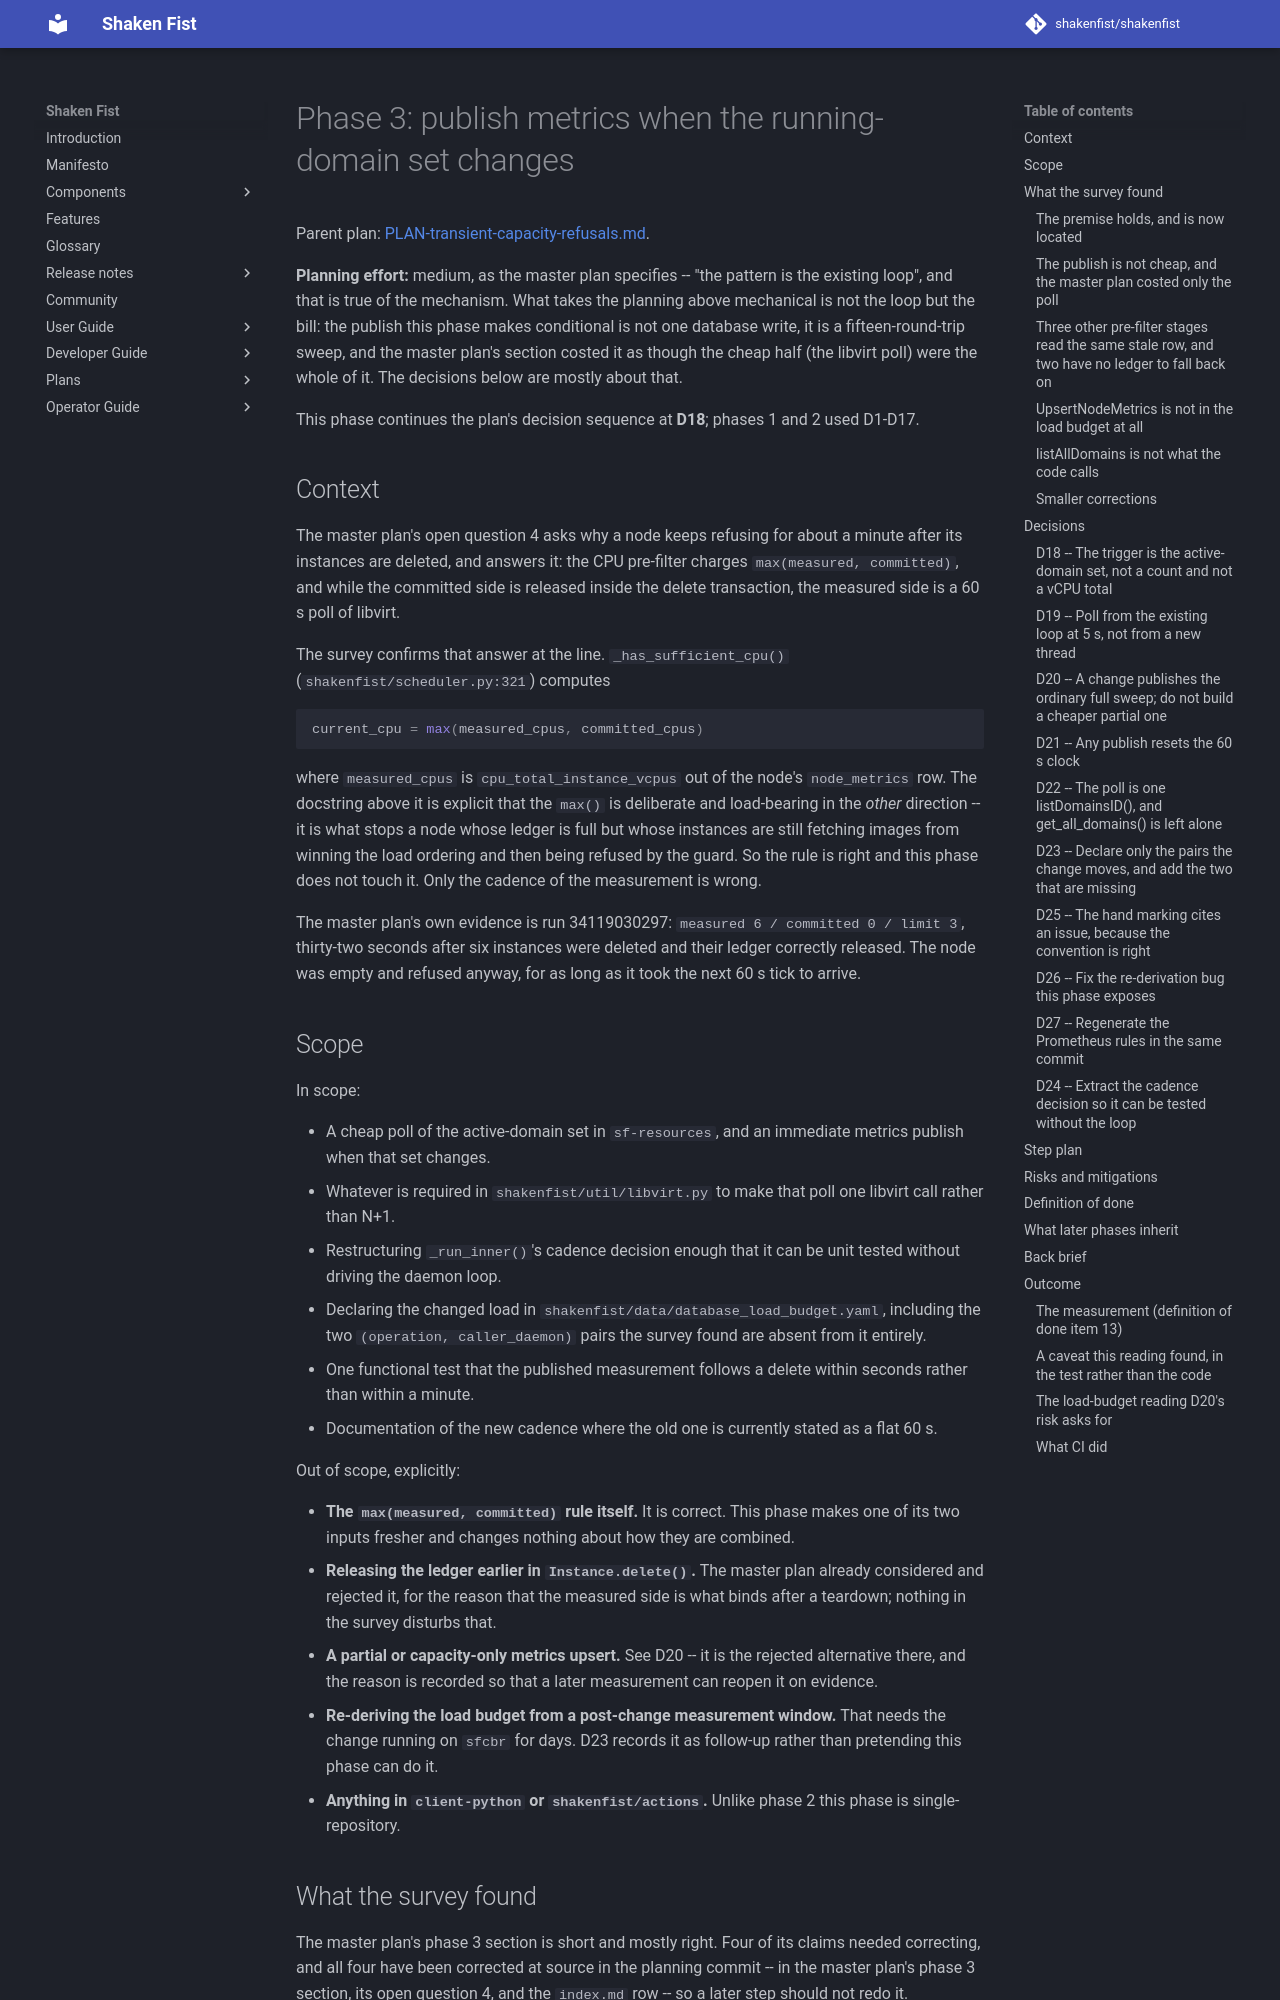

repository: shakenfist/shakenfist · page: plans/PLAN-transient-capacity-refusals-phase-03-metrics-on-change/index.html · generator: mkdocs

# Phase 3: publish metrics when the running-domain set changes

Parent plan:
[PLAN-transient-capacity-refusals.md](PLAN-transient-capacity-refusals.md).

**Planning effort:** medium, as the master plan specifies -- "the
pattern is the existing loop", and that is true of the mechanism. What
takes the planning above mechanical is not the loop but the bill: the
publish this phase makes conditional is not one database write, it is
a fifteen-round-trip sweep, and the master plan's section costed it
as
though the cheap half (the libvirt poll) were the whole of it. The
decisions below are mostly about that.

This phase continues the plan's decision sequence at **D18**; phases 1
and 2 used D1-D17.

## Context

The master plan's open question 4 asks why a node keeps refusing for
about a minute after its instances are deleted, and answers it: the
CPU pre-filter charges `max(measured, committed)`, and while the
committed side is released inside the delete transaction, the measured
side is a 60 s poll of libvirt.

The survey confirms that answer at the line. `_has_sufficient_cpu()`
(`shakenfist/scheduler.py:321`) computes

```python
current_cpu = max(measured_cpus, committed_cpus)
```

where `measured_cpus` is `cpu_total_instance_vcpus` out of the node's
`node_metrics` row. The docstring above it is explicit that the
`max()` is deliberate and load-bearing in the *other* direction -- it
is what stops a node whose ledger is full but whose instances are
still fetching images from winning the load ordering and then being
refused by the guard. So the rule is right and this phase does not
touch it. Only the cadence of the measurement is wrong.

The master plan's own evidence is run 34119030297: `measured 6 /
committed 0 / limit 3`, thirty-two seconds after six instances were
deleted and their ledger correctly released. The node was empty and
refused anyway, for as long as it took the next 60 s tick to arrive.

## Scope

In scope:

- A cheap poll of the active-domain set in `sf-resources`, and an
  immediate metrics publish when that set changes.
- Whatever is required in `shakenfist/util/libvirt.py` to make that
  poll one libvirt call rather than N+1.
- Restructuring `_run_inner()`'s cadence decision enough that it can
  be unit tested without driving the daemon loop.
- Declaring the changed load in `shakenfist/data/database_load_budget.yaml`,
  including the two `(operation, caller_daemon)` pairs the survey
  found are absent from it entirely.
- One functional test that the published measurement follows a delete
  within seconds rather than within a minute.
- Documentation of the new cadence where the old one is currently
  stated as a flat 60 s.

Out of scope, explicitly:

- **The `max(measured, committed)` rule itself.** It is correct. This
  phase makes one of its two inputs fresher and changes nothing about
  how they are combined.
- **Releasing the ledger earlier in `Instance.delete()`.** The master
  plan already considered and rejected it, for the reason that the
  measured side is what binds after a teardown; nothing in the survey
  disturbs that.
- **A partial or capacity-only metrics upsert.** See D20 -- it is the
  rejected alternative there, and the reason is recorded so that a
  later measurement can reopen it on evidence.
- **Re-deriving the load budget from a post-change measurement
  window.** That needs the change running on `sfcbr` for days. D23
  records it as follow-up rather than pretending this phase can do it.
- **Anything in `client-python` or `shakenfist/actions`.** Unlike
  phase 2 this phase is single-repository.

## What the survey found

The master plan's phase 3 section is short and mostly right. Four of
its claims needed correcting, and all four have been corrected at
source in the planning commit -- in the master plan's phase 3 section,
its open question 4, and the `index.md` row -- so a later step should
not redo it.

### The premise holds, and is now located

`scheduler.py:321` `_has_sufficient_cpu()` charges
`max(measured_cpus, committed_cpus)` against `limit_cpus`, and
`measured_cpus` is `cpu_total_instance_vcpus` from the metrics row.
`summarize_resources()` (`scheduler.py:1083-1089`) publishes both
inputs separately as `cpu_measured` and `cpu_committed` over
`/admin/resources`, which is what makes the functional test in step 3c
possible without reading the database.
